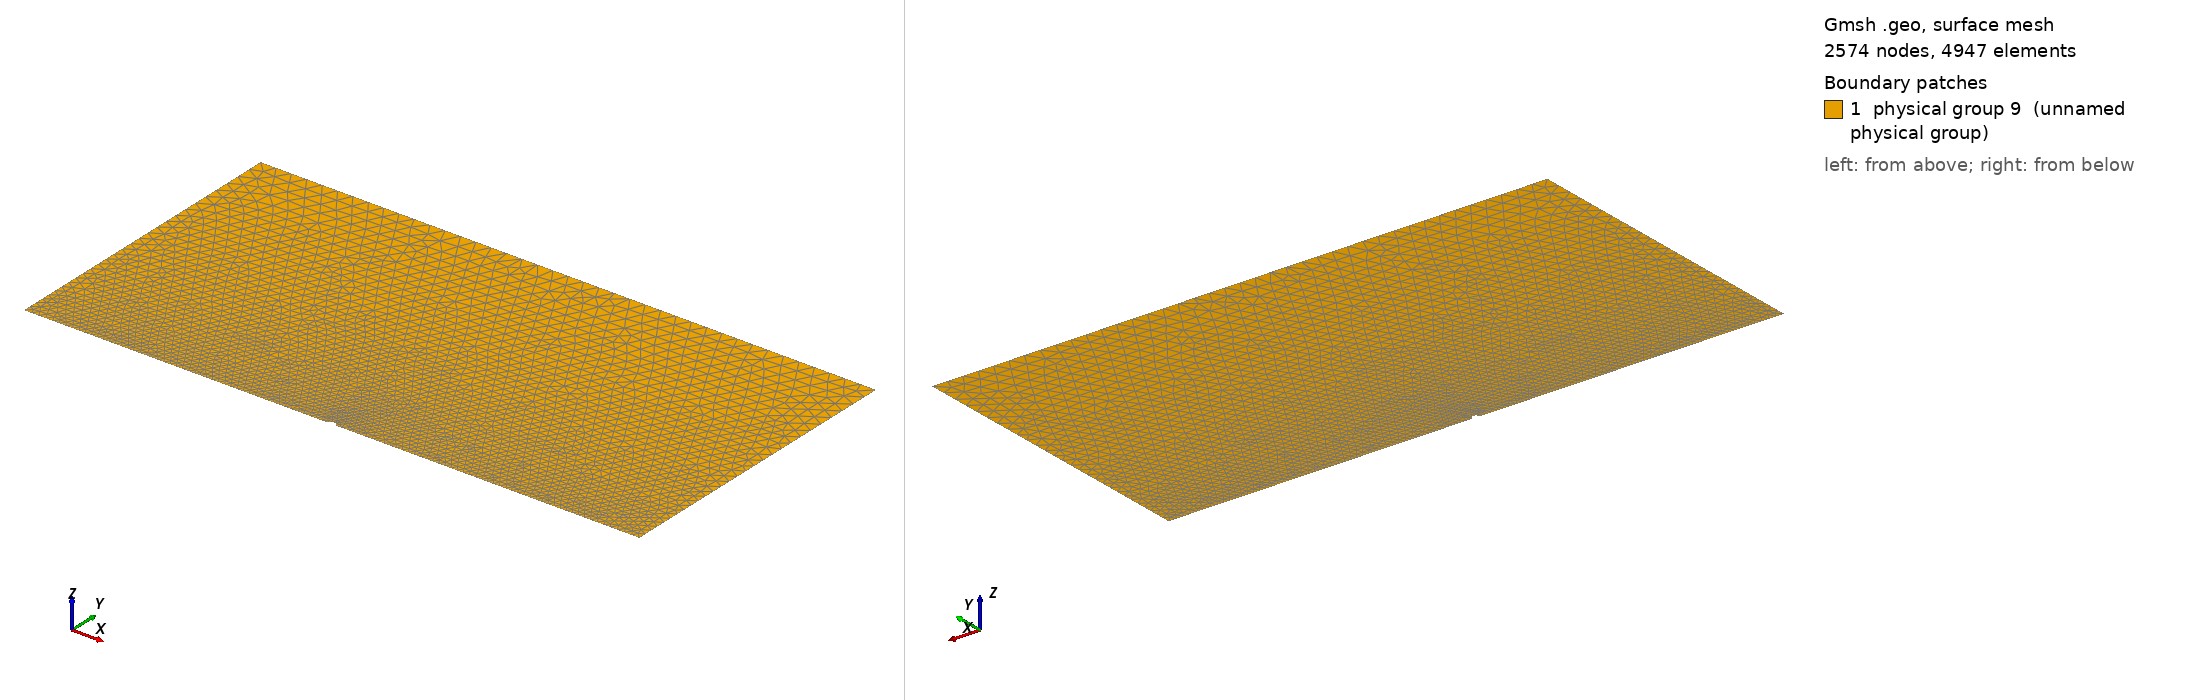

Gmsh geometry script, surface-meshed: 2574 nodes, 4947 surface elements. Boundary patches (legend numbers): 1 physical group 9 (unnamed physical group). Left view from above one corner, right view from below the opposite corner. Legend entries are the model's physical surfaces. The drawing asked Gmsh for element sizes between 1% and 20% of the model's largest extent; the script's own settings can give other sizes.

=== channel_nye.geo (drawn) ===
// the points
l      = 40;
h      = 40;
coarse = 2;
fine1  = 0.01;
fine2  = 1;
Point(1) = {0,   0, 0, fine1};
Point(2) = {0.5, 0, 0, fine1};
Point(3) = {-0.5,0, 0, fine1};
Point(4) = {l,   0, 0, fine2};
Point(5) = {-l,  0, 0, fine2};
Point(6) = {-l,  h, 0, coarse};
Point(7) = {l,   h, 0, coarse};
// the lines confining your domain
Line(1) = {5, 3};
Line(2) = {2, 4};
Line(3) = {4, 7};
Line(4) = {7, 6};
Line(5) = {6, 5};
Circle(6) = {2, 1, 3};
// the closed loop of lines defining your surface/domain
Line Loop(7) = {2, 3, 4, 5, 1, -6};
// the domain
Plane Surface(8) = {7};
// Physical entities = body + boundaries
Physical Surface(9) = {8};
Physical Line(10) = {1, 6, 2};
Physical Line(11) = {3};
Physical Line(12) = {4};
Physical Line(13) = {5};
